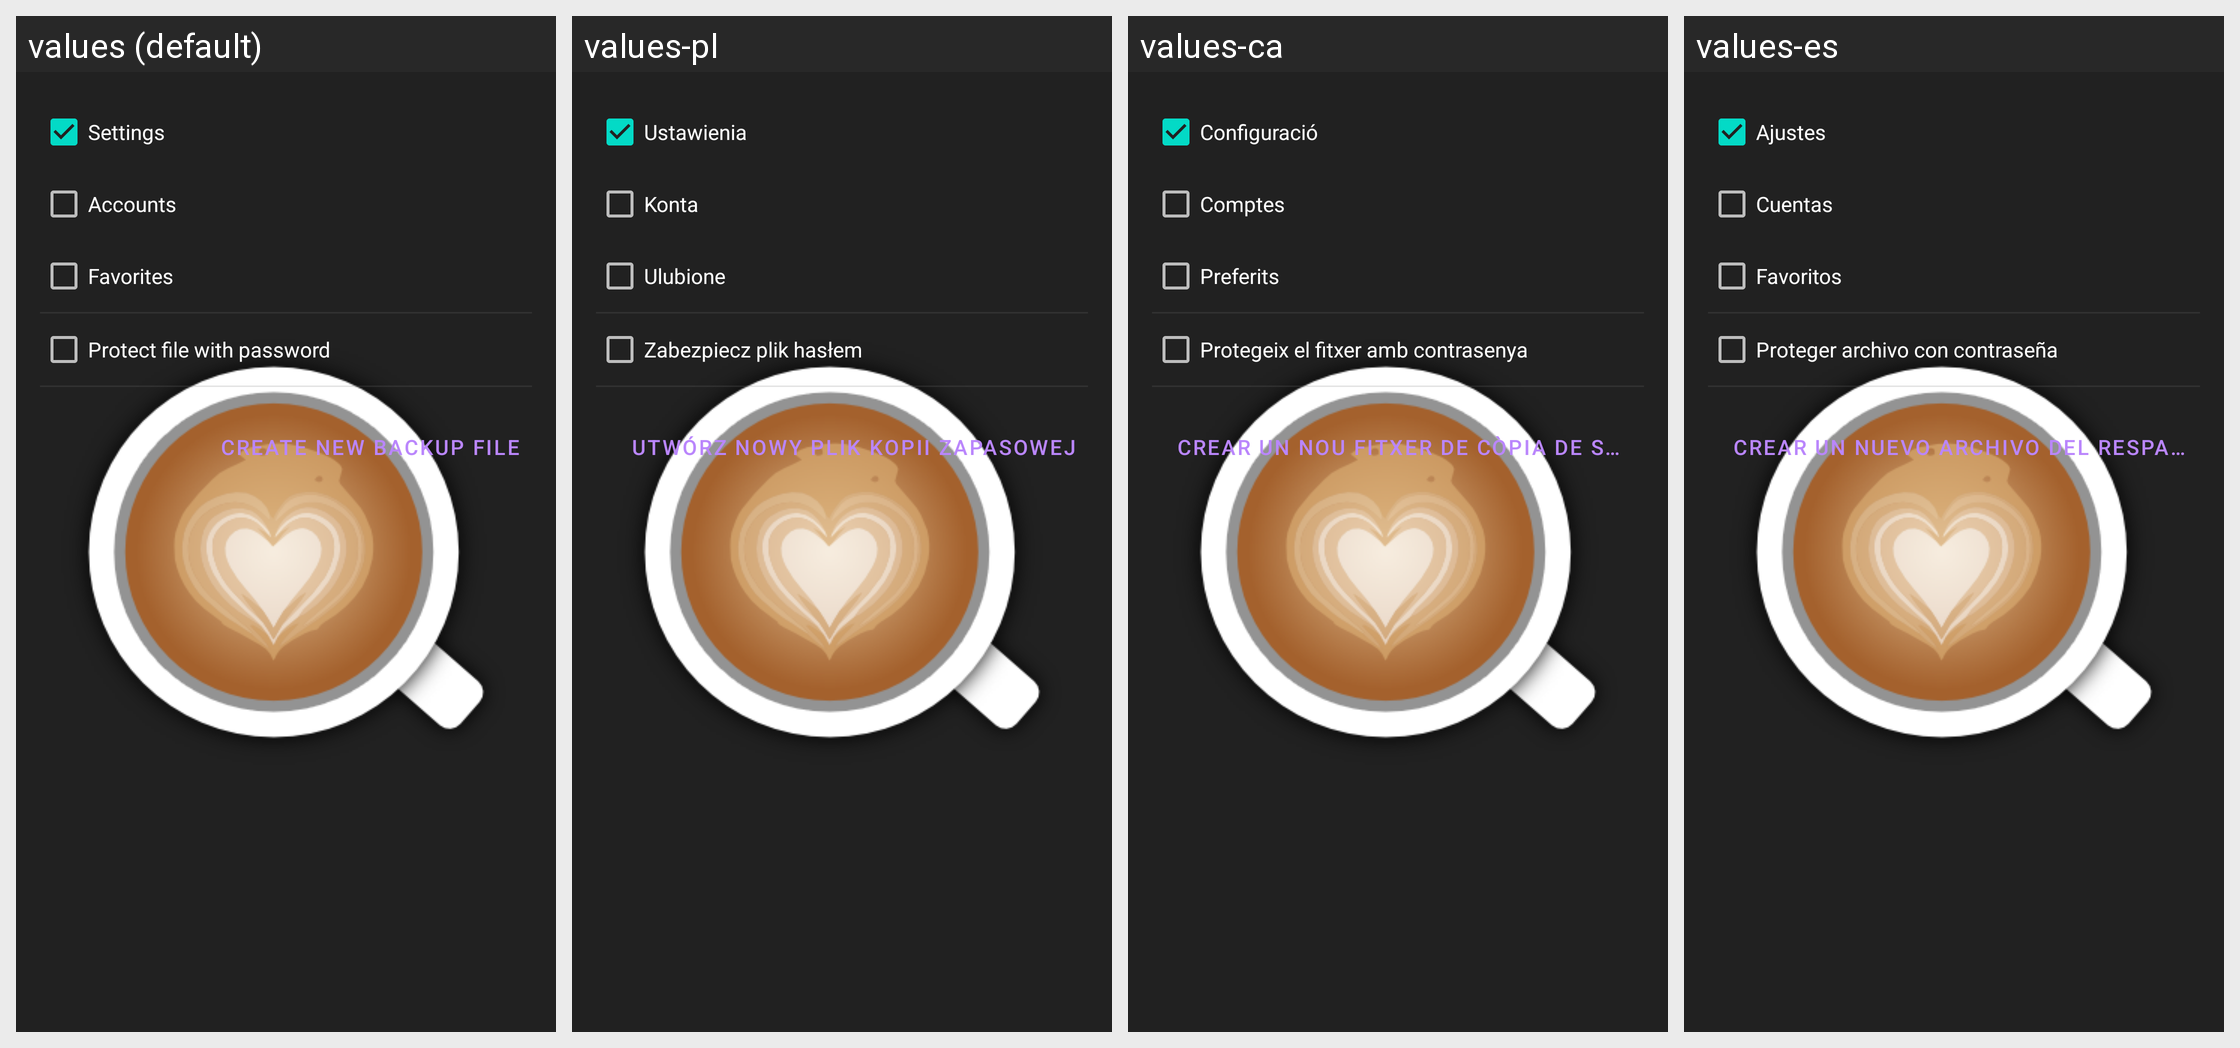

Here is an Android app screen in its default locale and in the app's own translations. Write out the translated-string differences for the strings that appear on this screen.
Android screen res/layout/dialog_create_backup.xml rendered under 4 locales, left to right: values (default), values-pl, values-ca, values-es. Device: Nexus 5 (rendered at 1080×1920; each locale shown at half size, 540×960, under a caption strip naming it); theme AppTheme.Launcher.
Other locales in the repository, not shown: values-cs, values-de, values-el, values-eu, values-fa, values-fr, values-hi, values-in, values-it, values-ja, values-kn, values-mk, values-nl, values-or, values-pt, values-ru, values-sk, values-sv, values-tr, values-vi, values-zh-rCN, values-zh-rTW.
Strings drawn on this screen, with the default value and each locale's value (text and hints the layout hard-codes, and strings that could not be matched under every locale, appear in the picture but are not listed):

dialog_export_settings
  values: Settings
  values-pl: Ustawienia
  values-ca: Configuració
  values-es: Ajustes

dialog_export_accounts
  values: Accounts
  values-pl: Konta
  values-ca: Comptes
  values-es: Cuentas

dialog_export_favorites
  values: Favorites
  values-pl: Ulubione
  values-ca: Preferits
  values-es: Favoritos

set_password
  values: Protect file with password
  values-pl: Zabezpiecz plik hasłem
  values-ca: Protegeix el fitxer amb contrasenya
  values-es: Proteger archivo con contraseña

create_backup
  values: Create new backup file
  values-pl: Utwórz nowy plik kopii zapasowej
  values-ca: Crear un nou fitxer de còpia de seguretat
  values-es: Crear un nuevo archivo del respaldo
